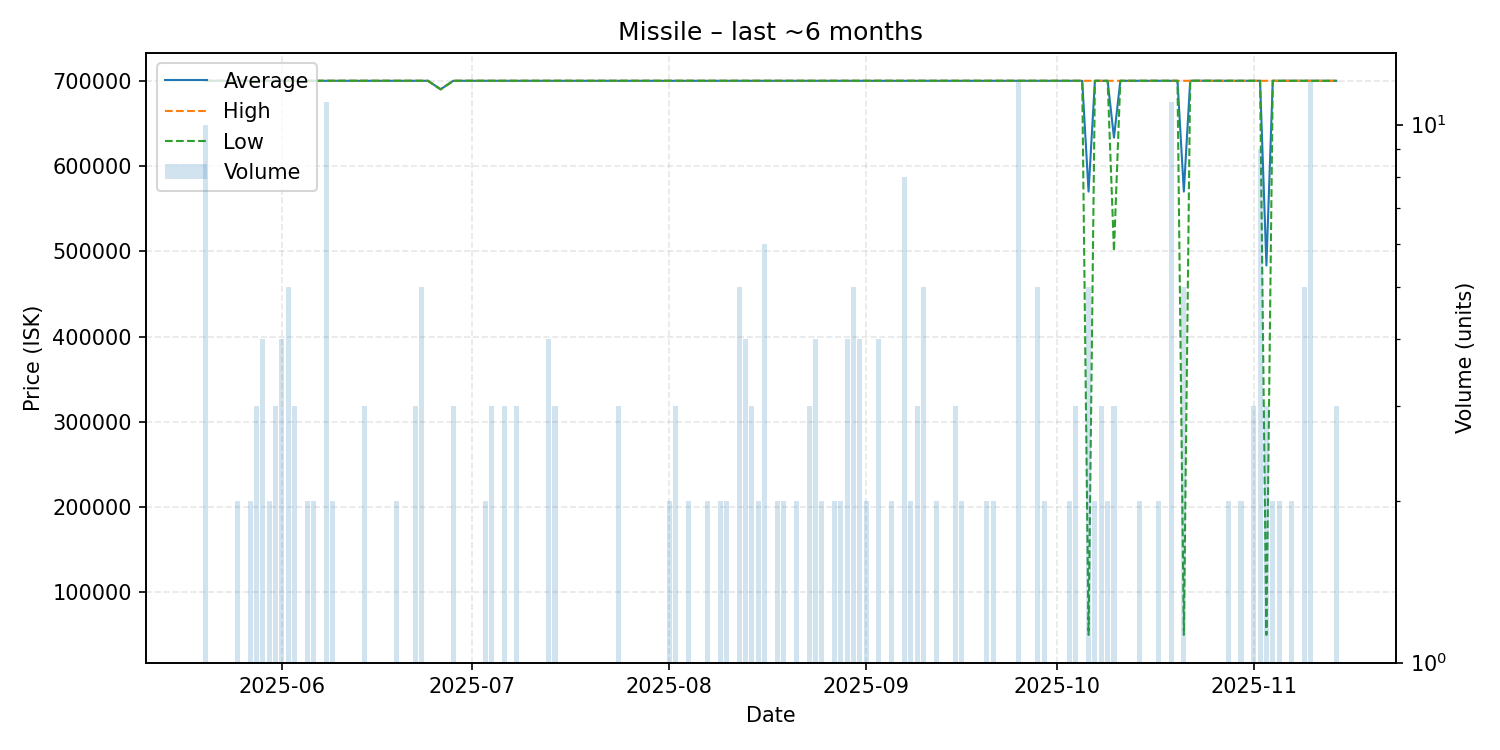

The data file committed next to this chart (first rows):
date, average, highest, lowest, order_count, volume
2025-05-20, 700000, 700000, 700000, 1, 10
2025-05-21, 700000, 700000, 700000, 1, 1
2025-05-22, 700000, 700000, 700000, 1, 1
2025-05-23, 700000, 700000, 700000, 1, 1
2025-05-25, 700000, 700000, 700000, 2, 2
2025-05-26, 700000, 700000, 700000, 1, 1
2025-05-27, 700000, 700000, 700000, 2, 2
2025-05-28, 700000, 700000, 700000, 3, 3
2025-05-29, 700000, 700000, 700000, 4, 4
2025-05-30, 700000, 700000, 700000, 2, 2
2025-05-31, 700000, 700000, 700000, 3, 3
2025-06-01, 700000, 700000, 700000, 4, 4
2025-06-02, 700000, 700000, 700000, 5, 5
2025-06-03, 700000, 700000, 700000, 3, 3
2025-06-05, 700000, 700000, 700000, 2, 2
2025-06-06, 700000, 700000, 700000, 2, 2
2025-06-07, 700000, 700000, 700000, 1, 1
2025-06-08, 700000, 700000, 700000, 11, 11
2025-06-09, 700000, 700000, 700000, 2, 2
2025-06-10, 700000, 700000, 700000, 1, 1
2025-06-11, 700000, 700000, 700000, 1, 1
2025-06-12, 700000, 700000, 700000, 1, 1
2025-06-14, 700000, 700000, 700000, 3, 3
2025-06-15, 700000, 700000, 700000, 1, 1
2025-06-16, 700000, 700000, 700000, 1, 1
2025-06-18, 700000, 700000, 700000, 1, 1
2025-06-19, 700000, 700000, 700000, 2, 2
2025-06-20, 700000, 700000, 700000, 1, 1
2025-06-21, 700000, 700000, 700000, 1, 1
2025-06-22, 700000, 700000, 700000, 3, 3
2025-06-23, 700000, 700000, 700000, 5, 5
2025-06-24, 700000, 700000, 700000, 1, 1
2025-06-26, 690000, 690000, 690000, 1, 1
2025-06-28, 700000, 700000, 700000, 3, 3
2025-06-29, 700000, 700000, 700000, 1, 1
2025-07-01, 700000, 700000, 700000, 1, 1
2025-07-02, 700000, 700000, 700000, 1, 1
2025-07-03, 700000, 700000, 700000, 2, 2
2025-07-04, 700000, 700000, 700000, 3, 3
2025-07-05, 700000, 700000, 700000, 1, 1
2025-07-06, 700000, 700000, 700000, 3, 3
2025-07-07, 700000, 700000, 700000, 1, 1
2025-07-08, 700000, 700000, 700000, 3, 3
2025-07-09, 700000, 700000, 700000, 1, 1
2025-07-10, 700000, 700000, 700000, 1, 1
2025-07-12, 700000, 700000, 700000, 1, 1
2025-07-13, 700000, 700000, 700000, 4, 4
2025-07-14, 700000, 700000, 700000, 3, 3
2025-07-16, 700000, 700000, 700000, 1, 1
2025-07-17, 700000, 700000, 700000, 1, 1
2025-07-19, 700000, 700000, 700000, 1, 1
2025-07-20, 700000, 700000, 700000, 1, 1
2025-07-22, 700000, 700000, 700000, 1, 1
2025-07-23, 700000, 700000, 700000, 1, 1
2025-07-24, 700000, 700000, 700000, 3, 3
2025-07-25, 700000, 700000, 700000, 1, 1
2025-07-27, 700000, 700000, 700000, 1, 1
2025-07-28, 700000, 700000, 700000, 1, 1
2025-07-30, 700000, 700000, 700000, 1, 1
2025-08-01, 700000, 700000, 700000, 2, 2
... 89 more rows
